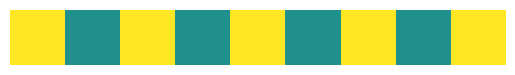

This chart was generated by the following Python code:
import numpy as np
import math
import matplotlib.pyplot as plt
import time

#dit is de standaard code waarvan alle CA's afgeleid zullen zijn.
class cellulair_automaton():
    def __init__(self,dimensions,startgrid,randvoorwaarden,burenlijst,toestanden,regelcode):
        
        #de randvoorwaarden codatie is: -1 voor cirkeltje en 0123... enz zijn voor de hele rand die toestand
        #save all relevant variables
        self.dimensions = dimensions
        self.gridlength = len(startgrid)
        self.grid = startgrid
        self.randvoorwaarden = randvoorwaarden
        self.burenlijst = burenlijst
        self.regelcode = regelcode
        self.toestanden = toestanden
   
    def evolueer(self, iterations=1):
        d = self.dimensions
        n = self.gridlength
        for i in range(iterations):
            nieuwe_grid = -2 * np.ones(shape=[n] * d)
            grid_met_index = np.nditer(self.grid, flags=["multi_index"])
            for x in grid_met_index:
                nieuwe_grid[grid_met_index.multi_index] = self.evolueer_cel(list(grid_met_index.multi_index))

            #update
            self.grid = nieuwe_grid
    
    def evolueer_cel(self, coords):
        mycell = int(self.grid[tuple(coords)])
        buurtoestanden = self.buurtoestanden_en_randvoorwaarden(coords)
        return self.regels_toepassen(buurtoestanden, mycell)
    
    def buurtoestanden_en_randvoorwaarden(self, coords):
        #hier bepalen wat de toetstanden van onze buren zijn
        #de randvoorwaarden codatie is: -1 voor cirkeltje en 0123... enz zijn voor de hele rand die toestand 
        buurtoestanden = []
        for buurcoords in self.burenlijst:
            #special case ranvoorwaarden == cirkeltje
            if self.randvoorwaarden == -1:
                #oke de tactiek is om uit te rekenen waar je cirkello.vakje is 
                cirkelcoords = [0]*self.dimensions
                for i in range(len(buurcoords)):
                    cirkelcoords[i] = (coords[i]+buurcoords[i])%self.gridlength
                buurtoestanden.append(int(self.grid[tuple(np.array(cirkelcoords))]))
            #end specialcase    
            #normalcase    
            else:
                #reset randvoorwaarde
                isoutofrange = False
                #we checken eerst of dit wel binnen het grid valt
                for i in range(len(buurcoords)):
                    #we doen het voor elke individuele coordinaat
                    if (buurcoords[i]+coords[i]) >= self.gridlength or (buurcoords[i]+coords[i])<= -1:
                        #dit betekent dat de ranvoorwaarden in werking gaan
                        isoutofrange = True
                        for toestand in self.toestanden:
                            if self.randvoorwaarden == toestand:
                                buurtoestanden.append(toestand)
                                break
                # nu de verandering doorvoeren als we binnen de perken waren
                if not isoutofrange:
                    buurtoestanden.append(int(self.grid[tuple(np.array(buurcoords) + np.array(coords))]))
            #end normalcase
        #end for loop
        return buurtoestanden

    def regels_toepassen(self,buurtoestanden,mycell):
        #deze bestaat om overschreven te worden.
        return 1
    
    def visualiseer(self):
        if self.dimensions == 1:
            
            visual_grid = np.reshape(self.grid, (1,self.gridlength))
            
            plt.axis('off')
            scale = plt.Normalize(-1,1,False)
            plt.imshow(visual_grid, norm=scale)
            plt.show()
        elif self.dimensions == 2:
            plt.axis('off')
            scale = plt.Normalize(-1,1,False)
            plt.imshow(self.grid, norm=scale)
            plt.show()
            
        else:
            print(self.grid)

        
    def evolueer_en_visualiseer(self, iterations=1,timeperframe=0.5, showinbetween=True, showevery=1):
        self.visualiseer()
        
        for i in range(iterations):
            
            self.evolueer()
            time.sleep(timeperframe)
            if showinbetween and i%showevery == 0:
                self.visualiseer()
            

# ------------------------------------------------------------------------------
class symmetrische_CA(cellulair_automaton):
            
    def regels_toepassen(self, buurtoestanden, mycell):
        hoeveelvandezetoestand = []
        for toestand in self.toestanden:
            hoeveelvandezetoestand.append(0)
        
        for buur_t in buurtoestanden:
            for t in self.toestanden:
                if buur_t == t:
                    hoeveelvandezetoestand[t]+= 1
        #codering 
        hoeveelvandezetoestand.pop(0)
        codepos = tuple(hoeveelvandezetoestand + [mycell])
        return int(self.regelcode[codepos])
        
#------------------------------------------------------------------------------
class symm_2d_CA(symmetrische_CA):
    def __init__(self,startgrid,randvoorwaarden,burenlijst,toestanden,regelcode):
        dimensions = 2
        super(symm_2d_CA,self).__init__(dimensions, startgrid, randvoorwaarden, burenlijst, toestanden, regelcode)
    
    def visualiseer(self):
        plt.axis('off')
        scale = plt.Normalize(-1,1,False)
                              
        # plt.axis('tight')
        # plt.axis('image')
        plt.imshow(self.grid, norm=scale)
        plt.show()
        
#------------------------------------------------------------------------------
class game_of_life(symm_2d_CA):
    def __init__(self,startgrid,randvoorwaarden):
        burenlijst = [[1,1],[1,0],[1,-1],[0,-1],[-1,-1],[-1,0],[-1,1],[0,1]]
        toestanden = [0,1]
        regelcode = np.array([[0,0],[0,0],[0,1],[1,1],[0,0],[0,0],[0,0],[0,0],[0,0]])
        super(game_of_life,self).__init__(startgrid, randvoorwaarden, burenlijst, toestanden, regelcode)

#------------------------------------------------------------------------------

class symm_1d_CA(symmetrische_CA):
    def __init__(self,startgrid,randvoorwaarden, burenlijst, toestanden, regelcode):
        dimensions = 1
        super(symm_2d_CA,self).__init__(dimensions, startgrid, randvoorwaarden, burenlijst, toestanden, regelcode)
    
    def visualiseer(self):
        pass



#------------------------------------------------------------------------------

class onsymmetrische_CA(cellulair_automaton):
    
    def regels_toepassen(self, buurtoestanden, mycell):
        totaletoestand = 0
        for i in range(len(buurtoestanden)):
            totaletoestand += buurtoestanden[i]*(len(self.toestanden))**i
        return self.regelcode[totaletoestand]

#------------------------------------------------------------------------------            

class onsym_1d_CA(onsymmetrische_CA):
    def __init__(self, startgrid, randvoorwaarden, burenlijst, toestanden, regelcode):
        dimensions = 1
        super(onsymmetrische_CA,self).__init__(dimensions, startgrid, randvoorwaarden, burenlijst, toestanden, regelcode)
        
    
    
#------------------------------------------------------------------------------

class regel30(onsym_1d_CA):
    def __init__(self,startgrid,randvoorwaarden):
        burenlijst = [[1],[0],[-1]]
        toestanden = [0,1]
        regelcode = [0,1,1,1,1,0,0,0]
        super(regel30,self).__init__(startgrid, randvoorwaarden, burenlijst, toestanden, regelcode)
        
#------------------------------------------------------------------------------
glider = np.array([[0,1,0,0,0,0,0,0,0,0],
                 [0,0,1,0,0,0,0,0,0,0],
                 [1,1,1,0,0,0,0,0,0,0],
                 [0,0,0,0,0,0,0,0,0,0],
                 [0,0,0,0,0,0,0,0,0,0],
                 [0,0,0,0,0,0,0,0,0,0],
                 [0,0,0,0,0,0,0,0,0,0],
                 [0,0,0,0,0,0,0,0,0,0],
                 [0,0,0,0,0,0,0,0,0,0],
                 [0,0,0,0,0,0,0,0,0,0],
                 ])
loafer = np.array([[0,0,0,0,0,0,0,0,0,0,0,0,0,0,0,0,0,0,0,0],
                   [0,0,0,0,0,0,0,0,0,0,0,0,0,0,0,0,0,0,0,0],
                   [0,0,0,0,0,0,0,0,0,0,0,0,0,0,0,0,0,0,0,0],
                   [0,0,0,0,0,0,0,0,0,0,0,0,0,0,0,0,0,0,0,0],
                   [0,0,0,0,0,0,0,0,0,0,0,0,0,0,0,0,0,0,0,0],
                   [0,0,0,0,0,0,0,0,0,0,0,0,0,0,0,0,0,0,0,0],
                   [0,0,0,0,0,0,0,0,0,0,0,0,0,0,0,0,0,0,0,0],
                   [0,0,0,0,0,0,0,0,0,0,1,1,0,1,0,0,0,0,0,0],
                   [0,0,0,0,0,0,0,0,0,0,1,1,1,1,1,0,0,0,0,0],
                   [0,0,0,0,0,0,0,0,0,1,0,0,0,0,0,1,1,0,0,0],
                   [0,0,0,0,0,0,0,0,0,0,1,1,1,1,1,1,1,0,0,0],
                   [0,0,0,0,0,0,0,0,0,0,0,1,1,1,0,0,0,0,0,0],
                   [0,0,0,0,0,0,0,0,0,0,0,0,0,0,0,0,1,1,1,0],
                   [0,0,0,0,0,0,0,0,0,0,0,0,0,0,0,0,0,1,1,0],
                   [0,0,0,0,0,0,0,0,0,0,0,0,0,0,1,1,0,1,0,0],
                   [0,0,0,0,0,0,0,0,0,0,0,0,0,0,1,0,0,1,0,0],
                   [0,0,0,0,0,0,0,0,0,0,0,0,0,0,0,1,1,0,0,0],
                   [0,0,0,0,0,0,0,0,0,0,0,0,0,0,0,0,0,0,0,0],
                   [0,0,0,0,0,0,0,0,0,0,0,0,0,0,0,0,0,0,0,0],
                   [0,0,0,0,0,0,0,0,0,0,0,0,0,0,0,0,0,0,0,0],
                   ])
a = game_of_life(glider,-1)
b = game_of_life(loafer, -1)
c = onsym_1d_CA(np.array([0,0,0,0,1,0,0,0,0]),-1,[[1],[0],[-1]],[0,1],[0,1,1,1,1,0,0,0])
d = onsym_1d_CA(np.array([0,0,0,0,1,0,0,0,0]),-1,[[1],[0],[-1]],[0,1],[0,0,0,0,1,0,0,0])
e = onsym_1d_CA(np.array([1,0,1,0,1,0,1,0,1]),0,[[1],[0],[-1]],[0,1],[0,1,0,0,1,1,0,0])
e.evolueer_en_visualiseer(30)





























# class regel_30(cellulair_automata):
#     def __init__(self, startgrid):
#         # dit is een 1d CA ookwel regel 30 genoemnd
#         # de randvoorwaarde is rondje
#         self.dimensions = 1
#         self.gridlength = len(startgrid) + 2
#         self.grid = -1 * np.ones(shape=[self.gridlength] * self.dimensions)
#         self.regel = '00011110'

#         # start invullen
#         for i in range(1, self.gridlength - 1):
#             self.grid[i] = int(startgrid[i - 1])

#     def evolueer_cel(self, coord_lijst):
#         midden = self.grid[tuple(coord_lijst)]
#         nieuwe_toestand = midden

#         # skip als rand
#         if midden == -1:
#             return -1

#         links = self.grid[tuple([coord_lijst[0] - 1])]
#         rechts = self.grid[tuple([coord_lijst[0] + 1])]

#         # randvoorwaarden
#         if links == -1:
#             links = self.grid[-2]
#         if rechts == -1:
#             rechts = self.grid[1]

#             # regels
#         binary = str(int(links)) + str(int(midden)) + str(int(rechts))
#         deci = int(binary, 2)
#         nieuwe_toestand = int(self.regel[-(deci + 1)])

#         return nieuwe_toestand


# # ------------------------------------------------------------------------------

# class simple_life(cellulair_automata):
#     def __init__(self, startgrid, regelint=30, randvoorwaarden=0):
#         # dit is een 1d CA ookwel regel 30 genoemnd
#         # de randvoorwaarde is rondje
#         self.dimensions = 1
#         self.gridlength = len(startgrid) + 2
#         self.grid = -1 * np.ones(shape=[self.gridlength] * self.dimensions)
#         self.randvoorwaarden = randvoorwaarden

#         # start invullen
#         for i in range(1, self.gridlength - 1):
#             self.grid[i] = int(startgrid[i - 1])

#         # regelint to binairy
#         binary = np.base_repr(regelint, base=2)
#         desiredlength = 8
#         pudding = desiredlength - len(binary)
#         binary = pudding * '0' + binary
#         self.regel = binary

#     def evolueer_cel(self, coord_lijst):
#         midden = self.grid[tuple(coord_lijst)]
#         nieuwe_toestand = midden

#         # skip als rand
#         if midden == -1:
#             return -1

#         links = self.grid[tuple([coord_lijst[0] - 1])]
#         rechts = self.grid[tuple([coord_lijst[0] + 1])]

#         # randvoorwaarden
#         if self.randvoorwaarden == 0:
#             # rondje
#             if links == -1:
#                 links = self.grid[-2]
#             if rechts == -1:
#                 rechts = self.grid[1]
#         elif self.randvoorwaarden == 1:
#             # standaard 1
#             if links == -1:
#                 links = 1
#             if rechts == -1:
#                 rechts = 1
#         elif self.randvoorwaarden == 2:
#             # standaard 0
#             if links == -1:
#                 links = 0
#             if rechts == -1:
#                 rechts = 0
#         else:
#             print('De randvoorwaarden moet 0, 1 of 2 zijn. fuck u')

#         # regels
#         binary = str(int(links)) + str(int(midden)) + str(int(rechts))
#         deci = int(binary, 2)
#         nieuwe_toestand = int(self.regel[-(deci + 1)])

#         return nieuwe_toestand



# # ------------------------------------------------------------------------------
# class kut_game2d(cellulair_automata):
#     def __init__(self, startgrid, birth=[3], death=[0, 1, 4, 5, 6, 7, 8], randvoorwaarden=1,
#                  burenlijst=[[-1, -1], [-1, 0], [-1, 1], [0, 1], [1, 1], [1, 0], [1, -1], [0, -1]]):
#         self.dimensions = 2
#         self.gridlength = len(startgrid) + 2
#         # we accepteren geen buren die 2 vakjes ver weg zijn. lekker puh
#         self.burenlijst = burenlijst
#         self.randvoorwaarden = randvoorwaarden
#         self.birth = birth
#         self.death = death
#         regels = [0, 1] * (len(burenlijst) + 1)
#         for i in birth:
#             regels[2 * i] = 1
#         for j in death:
#             regels[2 * j + 1] = 0
#         self.regels = regels

#         if len(regels) / 2 - 1 != len(burenlijst):
#             print('jonathan boos :(')

#         # start toestand invullen.
#         self.grid = -1*np.ones(shape=[len(startgrid)+2]*2)
#         self.grid[1:-1,1:-1] = startgrid

#     def evolueer_cel(self, coord_lijst):
#         midden = self.grid[tuple(coord_lijst)]
#         # skip
#         if midden == -1:
#             return -1

#         buurtoestanden = []
#         for buurcoords in self.burenlijst:
#             buurtoestanden.append(self.grid[tuple(np.array(buur) + np.array(coord_lijst))])

#         # randvoorwaarden
#         if self.randvoorwaarden == 0:
#             # cirkeltje
#             print('HUILEN')
#             for i in range(len(buurtoestanden)):
#                 if buurtoestanden[i] == -1:
#                     buurtoestanden[i] = 'cry yourself to sleep'
#         elif self.randvoorwaarden == 1:
#             # alles 0
#             for i in range(len(buurtoestanden)):
#                 if buurtoestanden[i] == -1:
#                     buurtoestanden[i] = 0
#         elif self.randvoorwaarden == 2:
#             # alles 1
#             for i in range(len(buurtoestanden)):
#                 if buurtoestanden[i] == -1:
#                     buurtoestanden[i] = 1
#         else:
#             print('dit is geen goede randvoorwaarde. Kies 0, 1 of 2')

#         # regels
#         aantallevendeburen = 0
#         for buurtoestand in buurtoestanden:
#             if buurtoestand == 1:
#                 aantallevendeburen += 1
#         # plz geef uitleg:...
#         positie = 2 * aantallevendeburen + int(midden)

#         return int(self.regels[positie])
    
#     def visualiseer(self):
        
#         plt.axis('off')
#         scale = plt.Normalize(-1,1,False)
                              
#         # plt.axis('tight')
#         # plt.axis('image')
#         plt.imshow(self.grid, norm=scale)
#         plt.show()



# # ------------------------------------------------------------------------------


# class game_of_life(kut_game2d):
#     def __init__(self, startgrid):
#         self.dimensions = 2
#         self.gridlength = len(startgrid) + 2
#         self.burenlijst = [[-1, -1], [-1, 0], [-1, 1], [0, 1], [1, 1], [1, 0], [1, -1], [0, -1]]

#         # start toestand invullen.
#         row = np.array([-1] * (self.gridlength - 2))
#         collumn = np.array([-1] * self.gridlength)
#         startgrid = np.vstack([startgrid, row])
#         startgrid = np.vstack([row, startgrid])
#         startgrid = startgrid.transpose()
#         startgrid = np.vstack([startgrid, collumn])
#         startgrid = np.vstack([collumn, startgrid])
#         startgrid = startgrid.transpose()
#         self.grid = startgrid

#     def evolueer_cel(self, coord_lijst):
#         midden = self.grid[tuple(coord_lijst)]
#         # skip
#         if midden == -1:
#             return -1

#         buurtoestanden = []
#         for buur in self.burenlijst:
#             buurtoestanden.append(self.grid[tuple(np.array(buur) + np.array(coord_lijst))])

#         # randvoorwaarden
#         for i in range(len(buurtoestanden)):
#             if buurtoestanden[i] == -1:
#                 buurtoestanden[i] = 0

#         # regels
#         aantallevendeburen = 0
#         for buurtoestand in buurtoestanden:
#             if buurtoestand == 1:
#                 aantallevendeburen += 1

#         if (aantallevendeburen >= 4 or aantallevendeburen <= 1) and midden == 1:
#             # DIE
#             return 0
#         elif aantallevendeburen == 3 and midden == 0:
#             # wordt geboren
#             return 1
#         else:
#             # stay the same
#             return midden
# # -----------------------------------------------------------------------------
# def tree_dimensions(cellulair_automata):
#     def __init__(self):
#         pass
# #------------------------------------------------------------------------------
# # testcode om het verschil tussen de automata te laten zien
# size = 50
# dim = 2
# start = np.random.choice([0,1], size=[size]*dim,p=[.9,.1])

# for i in range(50):
#     print (i)
#     if i >10:
#         break
# print( [1,1]+[2,2])
# # x = cellulair_automata()
# # y = regel_30('000010000')
# # z = simple_life('1000000000000000', 50)
# # a = game_of_life(np.ones([10]*2))
# # b = kut_game2d(start, birth=[0,1],death=[4,5],burenlijst=[[0,-1],[-1,-1],[1,-1],[-1,0],[-1,1]])

# # b.evolueer_en_visualiseer(60,0.2,1,1)

